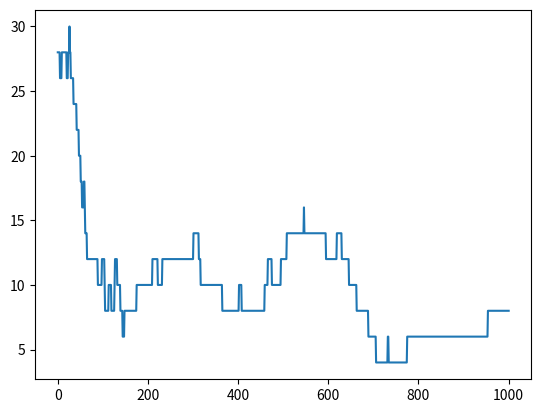

The matplotlib source for this figure:
import math
from math import sin
from random import random, seed
def f(x):
    return (sin(1/(x*(2-x))))**2
# seed(123)
N = 10000
count = 0
for i in range(N):
    x = 2*random()
    y = random()
    if y<f(x):
        count += 1
I = 2*count/N
# print(I)

import numpy as np


def total_energy(state, J):  # not periodic
    N = len(state)  # size of lattice
    energy = 0  # initialize energy
    # try drawing this first so that you'll know the values of si_sj (be careful with your indexing)
    for i in np.arange(N):
        for j in np.arange(N):
            if i <= j:
                # case1: 4 corner cells - have 2 adjacent cells
                if (i == 0) & (j == 0):
                    si_sj = state[i, j] * (state[i, j + 1] + state[i + 1, j])
                elif (i == 0) & (j == N - 1):
                    si_sj = state[i, j] * (state[i, j - 1] + state[i + 1, j])
                elif (i == N - 1) & (j == 0):
                    si_sj = state[i, j] * (state[i, j + 1] + state[i - 1, j])
                elif (i == N - 1) & (j == N - 1):
                    si_sj = state[i, j] * (state[i, j - 1] + state[i - 1, j])
                # case2: side cells - have 3 adjacent cells
                elif i == 0:
                    si_sj = state[i, j] * (state[i, j + 1] + state[i, j - 1] + state[i + 1, j])
                elif j == N - 1:
                    si_sj = state[i, j] * (state[i, j - 1] + state[i + 1, j] + state[i - 1, j])
                elif i == N - 1:
                    si_sj = state[i, j] * (state[i, j + 1] + state[i, j - 1] + state[i - 1, j])
                elif j == 0:
                    si_sj = state[i, j] * (state[i, j + 1] + state[i + 1, j] + state[i - 1, j])
                # case3: inner cells - have 4 adjacent cells
                else:
                    si_sj = state[i, j] * (state[i, j + 1] + state[i + 1, j] + state[i - 1, j] + state[i, j - 1])
                energy += -1. * si_sj
    return J * energy


def delta_E(y, x, state):
    E_i = total_energy(state, J)  # calculate energy before flipping

    state[y, x] = -1 * state[y, x]  # flip the chosen random state
    E_j = total_energy(state, J)  # calculate new energy after flipping

    return E_j - E_i  # return difference of the two energies


from numpy.random import random
from math import exp


def metropolis_flip(change_E, y, x, state):
    global k_B
    global T
    beta = 1/(k_B*T)  # define beta
    if random() < exp(-beta * change_E):
        state[y, x] = -1*state[y, x]  # accept the flip
    return state


import numpy as np


def magnetization(state):  # calculate the total magnetization of the system
    # global N
    return np.sum(state)


from numpy import sum, zeros
from numpy.random import choice, randint

N = 20  # size of lattice

J = 1  # interaction constant
k_B = 1  # Boltzmann constant
T = 1  # Temperature

seed(123)
state = choice([-1, 1], size=(N, N))  # define NxN lattice which contains 1 or -1 (hint: use numpy.random package)

print(sum(state))
iterations = 1000  # set number of iterations required (use small values to start)
M = []
for i in range(iterations + 1):
    y, x = randint(N), randint(N)  # choose a random spin from the lattice
    change_E = delta_E(y, x, state)  # calculate the change in energy
    state = metropolis_flip(change_E, y, x, state)  # decide whether to flip the state or not

    total_magnetization = magnetization(state)  # compute magnetization of the whole lattice
    M.append(total_magnetization)
import matplotlib.pyplot as plt

# this is for 1000 iterations only, you need to do 1,000,000 ata
# plot magnetization
plt.plot(M)
plt.show()

# help(np.random.choice)
